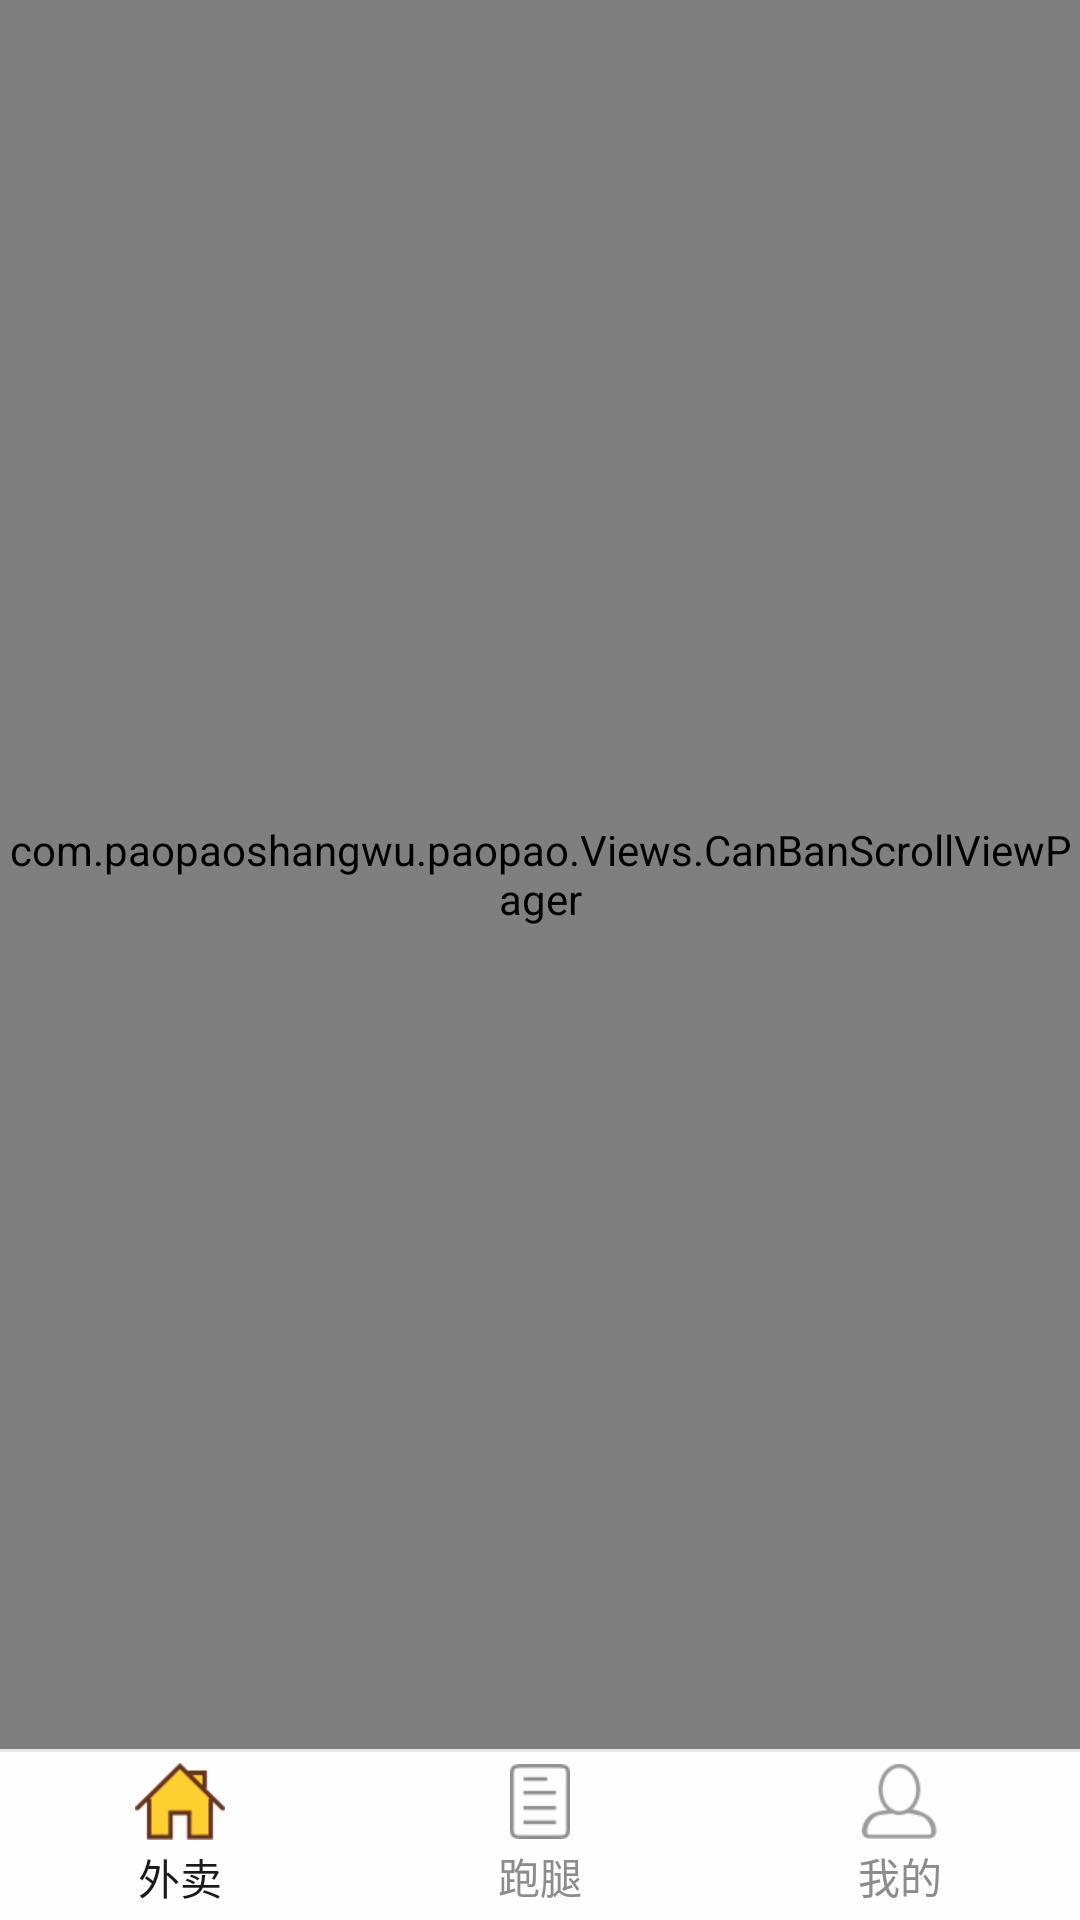

Layout XML and referenced resources for this Android screen:
<!-- AndroidManifest.xml: application theme MyAppTheme -->
<!-- res/layout/activity_main.xml -->
<?xml version="1.0" encoding="utf-8"?>
<LinearLayout xmlns:android="http://schemas.android.com/apk/res/android"
    xmlns:tools="http://schemas.android.com/tools"
    android:layout_width="match_parent"
    android:layout_height="match_parent"
    android:fitsSystemWindows="true"
    android:orientation="vertical"
    tools:context=".UI.Activity.Main.MainActivity">

    <com.paopaoshangwu.paopao.Views.CanBanScrollViewPager
        android:id="@+id/vp_main"
        android:layout_width="match_parent"
        android:layout_height="0dp"
        android:layout_weight="1"
        android:background="@color/colorCustomWhiteBackground" />

    <View style="@style/line_style" />

    <RadioGroup
        android:id="@+id/rg_main"
        android:layout_width="match_parent"
        android:layout_height="?attr/actionBarSize"
        android:background="@color/colorCustomTab"
        android:gravity="center_vertical"
        android:orientation="horizontal">

        <RadioButton
            android:id="@+id/rb_home"
            style="@style/rb_Theme"
            android:checked="true"
            android:drawableTop="@drawable/rb_home_checked"
            android:text="@string/main_cb_takeout" />

        <RadioButton
            android:id="@+id/rb_errand"
            style="@style/rb_Theme"
            android:drawableTop="@drawable/rb_order_checkde"
            android:text="@string/main_cb_errand" />

        <RadioButton
            android:id="@+id/rb_mine"
            style="@style/rb_Theme"
            android:drawableTop="@drawable/rb_mine_checked"
            android:text="@string/main_cb_mine" />
    </RadioGroup>
</LinearLayout>
<!-- resources referenced by this layout -->
<resources>
  <color name="colorCustomTab">#fdfdfd</color>
  <color name="colorCustomWhiteBackground">#ffffff</color>
  <!-- drawable rb_home_checked (drawable-xhdpi) -->
  <?xml version="1.0" encoding="utf-8"?>
  <selector xmlns:android="http://schemas.android.com/apk/res/android">
      <item android:drawable="@drawable/home_checked" android:state_checked="true"/>
      <item android:drawable="@drawable/home_unchecked" android:state_checked="false"/>
  </selector>
  <!-- drawable rb_mine_checked (drawable-xhdpi) -->
  <?xml version="1.0" encoding="utf-8"?>
  <selector xmlns:android="http://schemas.android.com/apk/res/android">
      <item android:drawable="@drawable/mine_checked" android:state_checked="true" />
      <item android:drawable="@drawable/mine_unchecked" android:state_checked="false" />
  </selector>
  <!-- drawable rb_order_checkde (drawable-xhdpi) -->
  <?xml version="1.0" encoding="utf-8"?>
  <selector xmlns:android="http://schemas.android.com/apk/res/android">
      <item android:drawable="@drawable/order_checked" android:state_checked="true"/>
      <item android:drawable="@drawable/order_unchecked" android:state_checked="false"/>
  </selector>
  <string name="main_cb_errand">跑腿</string>
  <string name="main_cb_mine">我的</string>
  <string name="main_cb_takeout">外卖</string>
  <style name="line_style">
          <item name="android:layout_width">match_parent</item>
          <item name="android:layout_height">1dp</item>
          <item name="android:background">#e6e8ea</item>
      </style>
  <style name="rb_Theme">
          <item name="android:layout_width">0dp</item>
          <item name="android:layout_weight">1</item>
          <item name="android:layout_height">wrap_content</item>
          <item name="android:button">@null</item>
          <item name="android:drawablePadding">2dp</item>
          <item name="android:textColor">@drawable/common_text_selected_bg</item>
          <item name="android:textSize">14sp</item>
          <item name="android:typeface">sans</item>
          <item name="android:gravity">center</item>
      </style>
  <style name="MyAppTheme" parent="Theme.AppCompat.Light.NoActionBar">
          <item name="colorPrimary">@color/colorPrimary</item>
          <item name="colorPrimaryDark">@color/colorPrimaryDark</item>
          <item name="colorAccent">@color/colorAccent</item>
      </style>
  <!-- drawable home_checked: png bitmap (drawable-xhdpi, 2017 bytes) -->
  <!-- drawable home_unchecked: png bitmap (drawable-xhdpi, 1657 bytes) -->
  <!-- drawable mine_checked: png bitmap (drawable-xhdpi, 2194 bytes) -->
  <!-- drawable mine_unchecked: png bitmap (drawable-xhdpi, 1869 bytes) -->
  <!-- drawable order_checked: png bitmap (drawable-xhdpi, 1212 bytes) -->
  <!-- drawable order_unchecked: png bitmap (drawable-xhdpi, 922 bytes) -->
  <!-- drawable common_text_selected_bg (drawable) -->
  <?xml version="1.0" encoding="utf-8"?>
  <selector xmlns:android="http://schemas.android.com/apk/res/android">
      <item android:color="#1a1a1a" android:state_checked="true" />
      <item android:color="#8c8c8c" android:state_checked="false" />
  </selector>
  <color name="colorPrimary">#E8380C</color>
  <color name="colorPrimaryDark">#CE2F07</color>
  <color name="colorAccent">#E8380C</color>
</resources>
